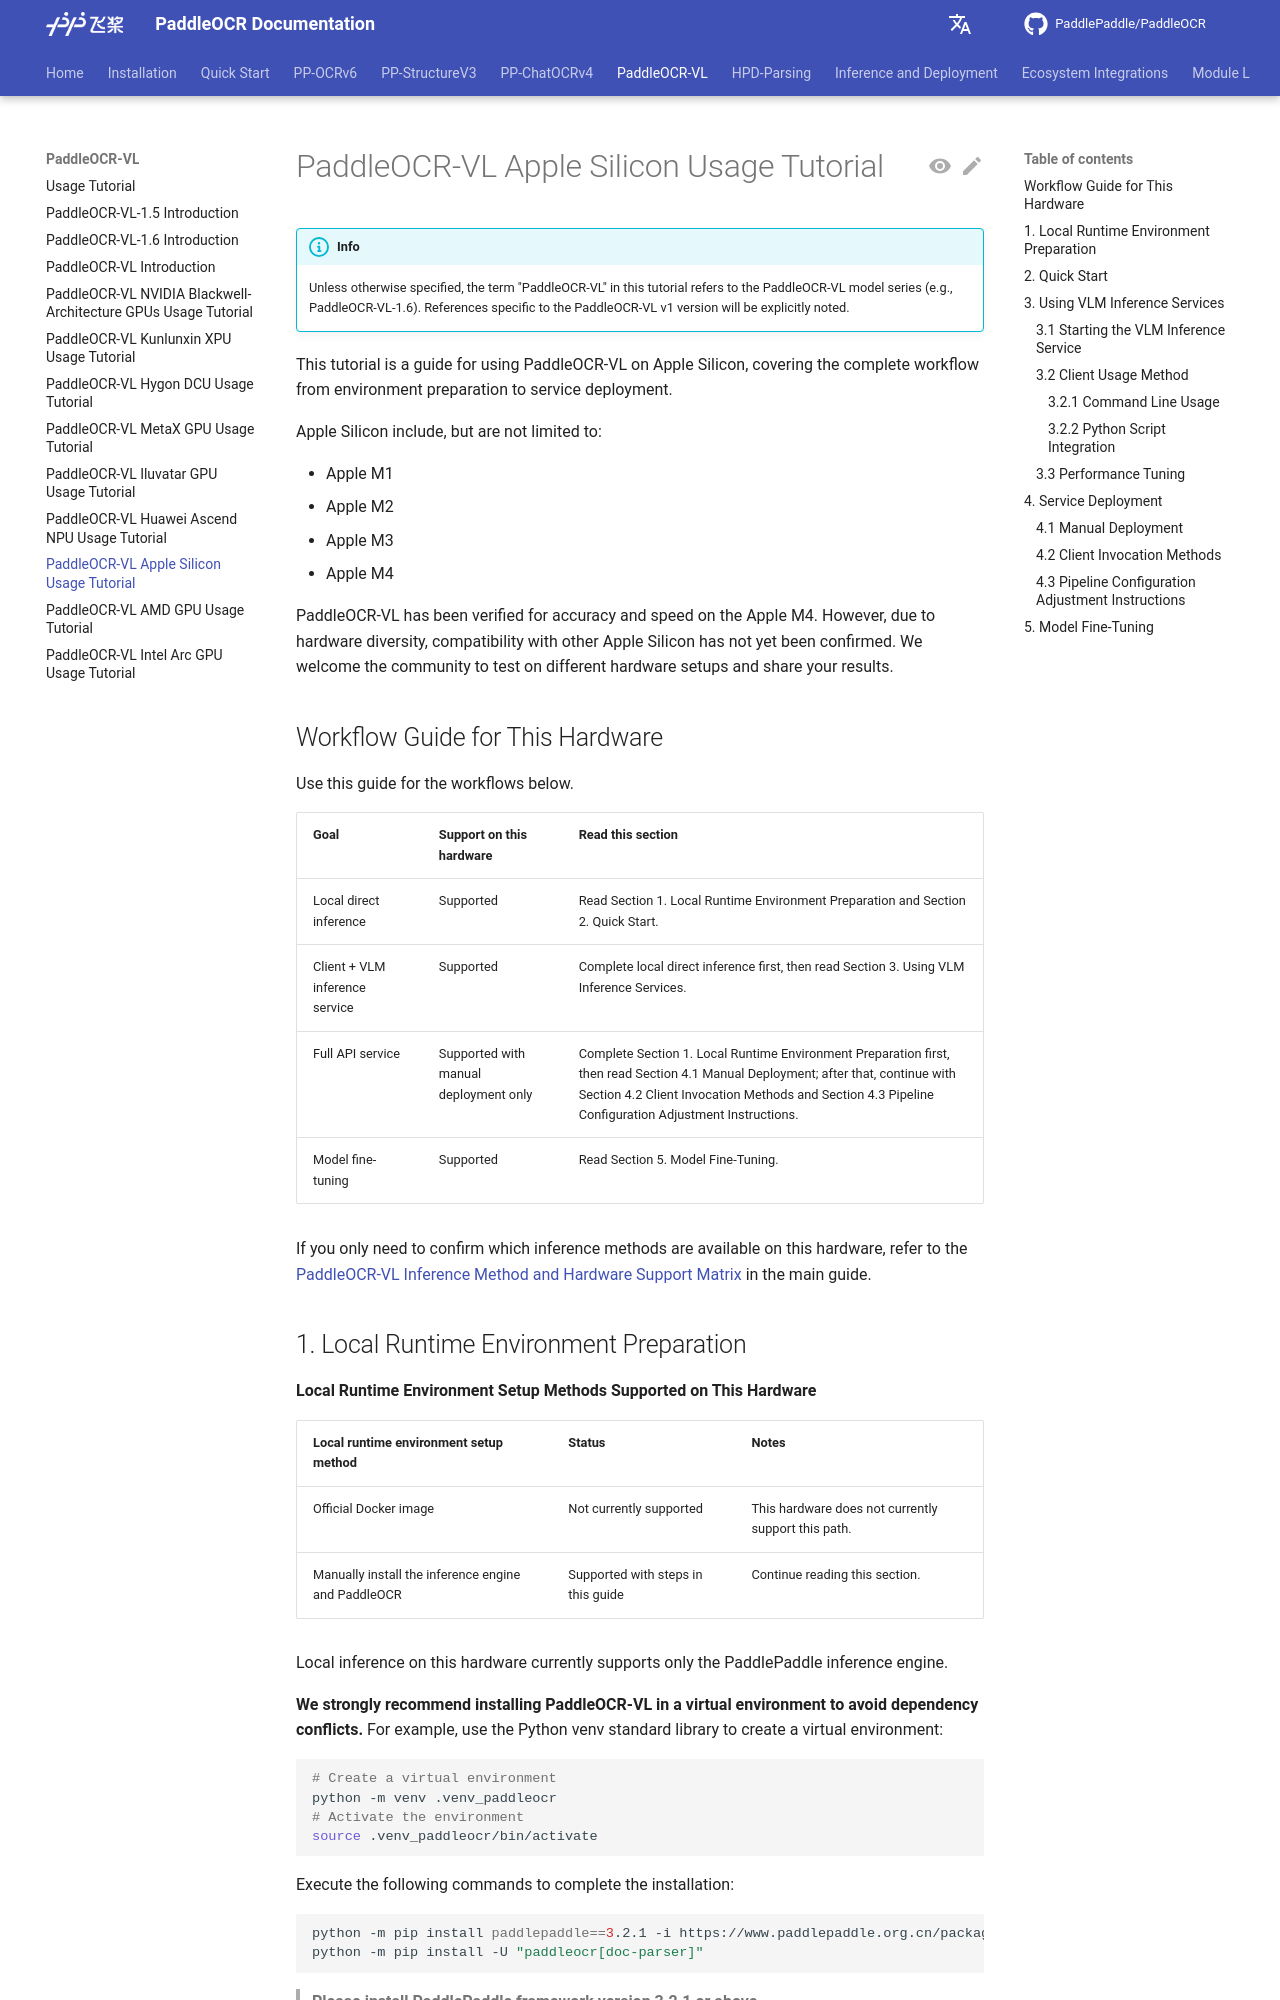

repository: KyleWhyet/dsh-u-20261026-paddlepaddle__paddleocr · page: main/en/version3.x/pipeline_usage/PaddleOCR-VL-Apple-Silicon.html · generator: mkdocs

---
comments: true
---

# PaddleOCR-VL Apple Silicon 使用教程

> INFO:
> 除非另有说明，本教程中提到的 “PaddleOCR-VL” 均指 PaddleOCR-VL 系列模型（如 PaddleOCR-VL-1.6 等）；若特指 PaddleOCR-VL v1 版本，将另行明确标注。

本教程是 PaddleOCR-VL 在 Apple Silicon 上的使用指南，涵盖了从本地运行环境准备到服务化部署的完整流程。

Apple Silicon 包括但不限于以下几种：

- Apple M1
- Apple M2
- Apple M3
- Apple M4

目前 PaddleOCR-VL 已在 Apple M4 上完成精度验证；鉴于硬件环境的多样性，其他 Apple Silicon 的兼容性尚未验证。我们诚挚欢迎社区用户在不同硬件上进行测试并反馈您的运行结果。

## 本硬件支持的使用目标

请在本硬件教程中按下表继续阅读。

| 目标 | 本硬件上的支持情况 | 从哪里开始阅读 |
| --- | --- | --- |
| 本地直接推理 | 支持 | 阅读第 1 节“本地运行环境准备”和第 2 节“快速开始”。 |
| 客户端 + VLM 推理服务 | 支持 | 先完成本地直接推理，再阅读第 3 节“使用 VLM 推理服务”。 |
| 完整 API 服务 | 仅支持手动部署 | 先完成第 1 节“本地运行环境准备”，再阅读第 4.1 节“手动部署”；然后继续阅读第 4.2 节客户端调用部分和第 4.3 节产线配置调整部分。 |
| 模型微调 | 支持 | 阅读第 5 节“模型微调”。 |

如果你只是想先确认本硬件支持哪些推理方式，请参考主教程中的 [PaddleOCR-VL 推理方式与硬件支持矩阵](./PaddleOCR-VL.md#paddleocr-vl-对推理设备的支持情况)。

## 1. 本地运行环境准备

**当前硬件支持的本地运行环境准备方式**

| 本地运行环境准备方式 | 状态 | 说明 |
| --- | --- | --- |
| 官方 Docker 镜像 | 当前不支持 | 当前硬件不支持该路径。 |
| 手动安装推理引擎和 PaddleOCR | 支持并提供步骤 | 请继续阅读本节。 |

当前硬件本地推理仅支持 PaddlePaddle 推理引擎。

**我们强烈推荐您在虚拟环境中安装 PaddleOCR-VL，以避免发生依赖冲突。** 例如，使用 Python venv 标准库创建虚拟环境：

```shell
# 创建虚拟环境
python -m venv .venv_paddleocr
# 激活环境
source .venv_paddleocr/bin/activate
```

执行如下命令完成安装：

```shell
python -m pip install paddlepaddle==3.2.1 -i https://www.paddlepaddle.org.cn/packages/stable/cpu/
python -m pip install -U "paddleocr[doc-parser]"
```

> **请注意安装 3.2.1 及以上版本的飞桨框架。**
